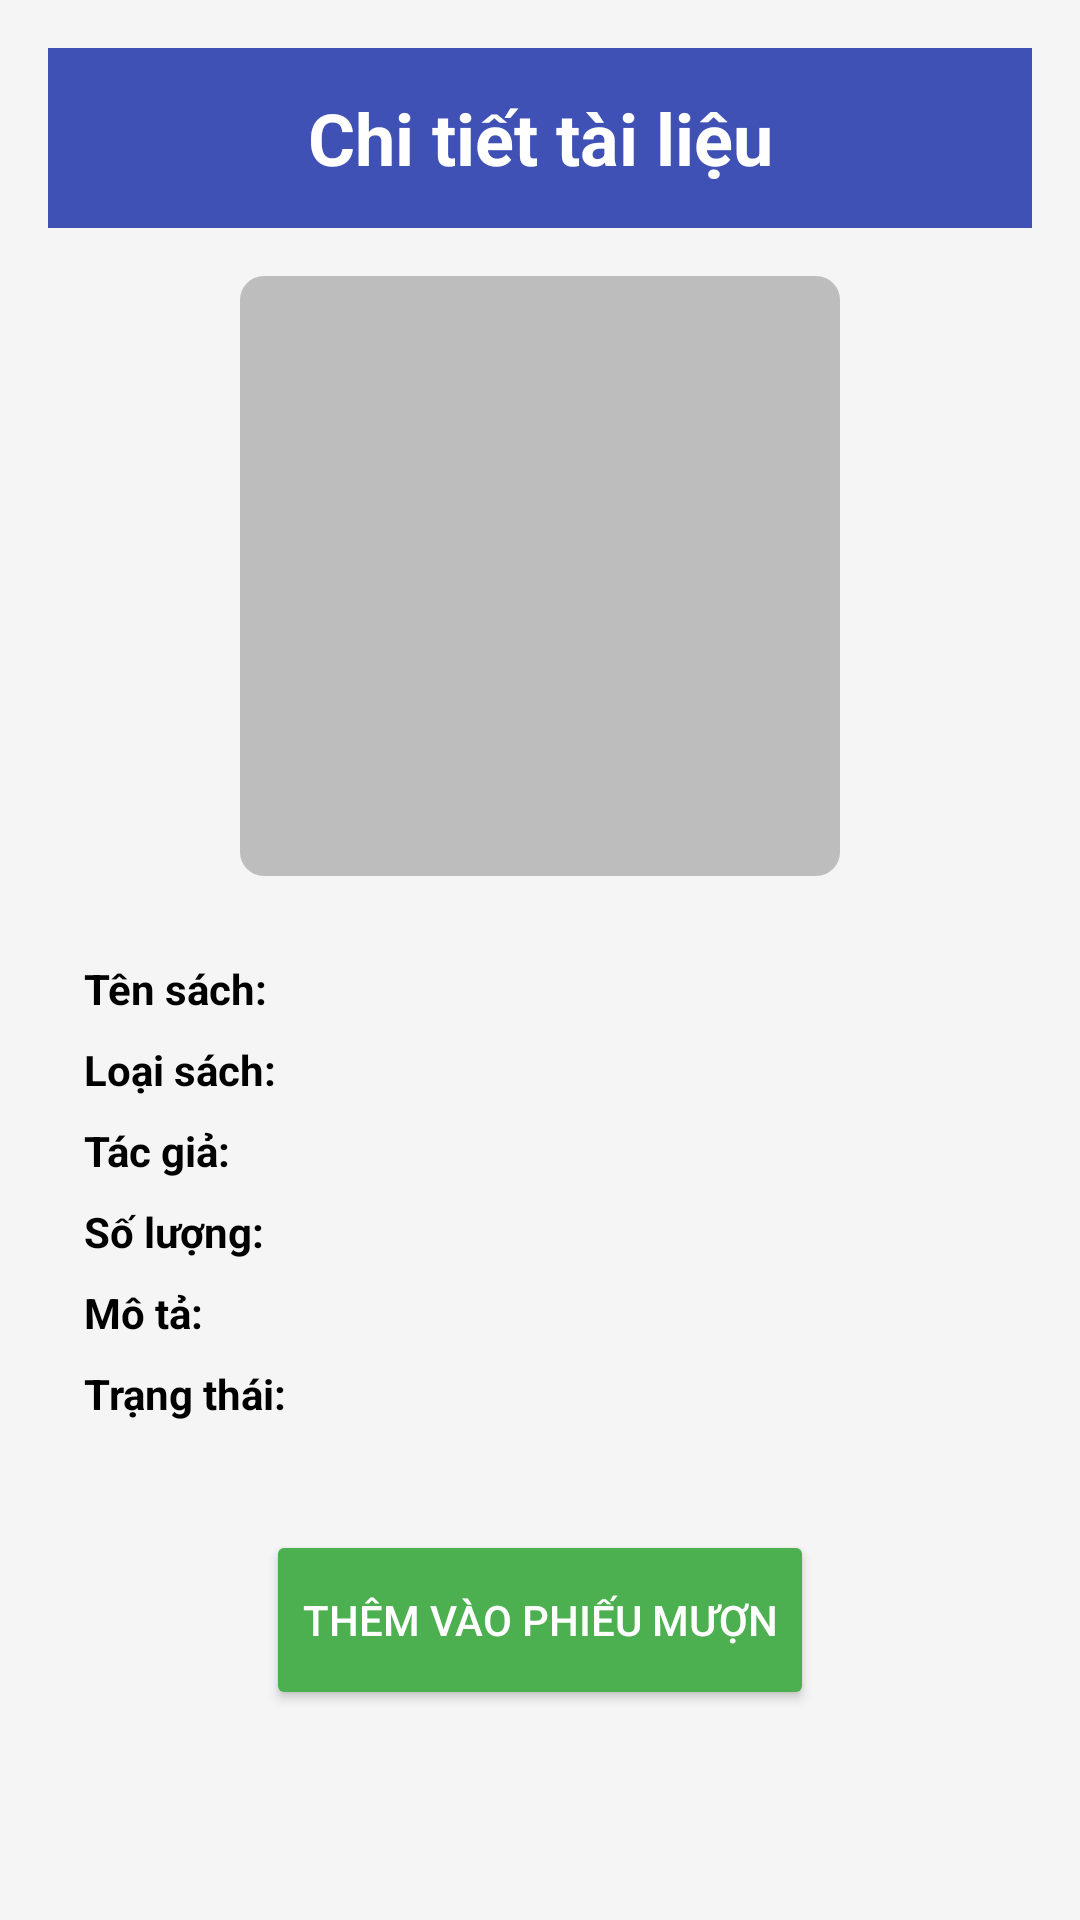

Android layout source for this screen:
<!-- AndroidManifest.xml: application theme Theme.Nhom14DiDong -->
<!-- res/layout/activity_chi_tiet_tai_lieu.xml -->
<?xml version="1.0" encoding="utf-8"?>
<ScrollView xmlns:android="http://schemas.android.com/apk/res/android"
    android:layout_width="match_parent"
    android:layout_height="match_parent"
    android:background="#f5f5f5"
    android:padding="16dp">

    <LinearLayout
        android:layout_width="match_parent"
        android:layout_height="wrap_content"
        android:orientation="vertical"
        android:gravity="center_horizontal">

        
        <TextView
            android:layout_width="match_parent"
            android:layout_height="60dp"
            android:text="Chi tiết tài liệu"
            android:background="#3F51B5"
            android:textColor="#FFFFFF"
            android:textSize="24sp"
            android:textStyle="bold"
            android:gravity="center"
            android:padding="8dp" />

        
        <ImageView
            android:id="@+id/imgAnhSach"
            android:layout_width="200dp"
            android:layout_height="200dp"
            android:src="@drawable/button_default"
            android:layout_marginTop="16dp"
            android:layout_marginBottom="16dp"
            android:scaleType="centerCrop"
            android:background="@drawable/border_rounded"/>

        
        <LinearLayout
            android:layout_width="match_parent"
            android:layout_height="wrap_content"
            android:orientation="vertical"
            android:padding="8dp"
            android:background="@drawable/border_rounded"
            android:layout_marginBottom="16dp">

            <LinearLayout
                android:layout_width="match_parent"
                android:layout_height="wrap_content"
                android:orientation="horizontal"
                android:padding="4dp">
                <TextView
                    android:layout_width="wrap_content"
                    android:layout_height="wrap_content"
                    android:text="Tên sách: "
                    android:textStyle="bold"
                    android:textColor="#000" />
                <TextView
                    android:id="@+id/txtTenSach"
                    android:layout_width="wrap_content"
                    android:layout_height="wrap_content"
                    android:textColor="#333" />
            </LinearLayout>

            <LinearLayout
                android:layout_width="match_parent"
                android:layout_height="wrap_content"
                android:orientation="horizontal"
                android:padding="4dp">
                <TextView
                    android:layout_width="wrap_content"
                    android:layout_height="wrap_content"
                    android:text="Loại sách: "
                    android:textStyle="bold"
                    android:textColor="#000" />
                <TextView
                    android:id="@+id/txtLoaiSach"
                    android:layout_width="wrap_content"
                    android:layout_height="wrap_content"
                    android:textColor="#333" />
            </LinearLayout>

            <LinearLayout
                android:layout_width="match_parent"
                android:layout_height="wrap_content"
                android:orientation="horizontal"
                android:padding="4dp">
                <TextView
                    android:layout_width="wrap_content"
                    android:layout_height="wrap_content"
                    android:text="Tác giả: "
                    android:textStyle="bold"
                    android:textColor="#000" />
                <TextView
                    android:id="@+id/txtTacGia"
                    android:layout_width="wrap_content"
                    android:layout_height="wrap_content"
                    android:textColor="#333" />
            </LinearLayout>

            <LinearLayout
                android:layout_width="match_parent"
                android:layout_height="wrap_content"
                android:orientation="horizontal"
                android:padding="4dp">
                <TextView
                    android:layout_width="wrap_content"
                    android:layout_height="wrap_content"
                    android:text="Số lượng: "
                    android:textStyle="bold"
                    android:textColor="#000" />
                <TextView
                    android:id="@+id/txtSoLuong"
                    android:layout_width="wrap_content"
                    android:layout_height="wrap_content"
                    android:textColor="#333" />
            </LinearLayout>

            <LinearLayout
                android:layout_width="match_parent"
                android:layout_height="wrap_content"
                android:orientation="horizontal"
                android:padding="4dp">
                <TextView
                    android:layout_width="wrap_content"
                    android:layout_height="wrap_content"
                    android:text="Mô tả: "
                    android:textStyle="bold"
                    android:textColor="#000" />
                <TextView
                    android:id="@+id/txtMoTa"
                    android:layout_width="wrap_content"
                    android:layout_height="wrap_content"
                    android:textColor="#333" />
            </LinearLayout>

            <LinearLayout
                android:layout_width="match_parent"
                android:layout_height="wrap_content"
                android:orientation="horizontal"
                android:padding="4dp">
                <TextView
                    android:layout_width="wrap_content"
                    android:layout_height="wrap_content"
                    android:text="Trạng thái: "
                    android:textStyle="bold"
                    android:textColor="#000" />
                <TextView
                    android:id="@+id/txtTrangThai"
                    android:layout_width="wrap_content"
                    android:layout_height="wrap_content"
                    android:textColor="#333" />
            </LinearLayout>
        </LinearLayout>

        
        <LinearLayout
            android:layout_width="match_parent"
            android:layout_height="wrap_content"
            android:orientation="horizontal"
            android:gravity="center"
            android:padding="8dp">

            <Button
                android:id="@+id/btnThemVaoPM"
                android:layout_width="wrap_content"
                android:layout_height="60dp"
                android:text="Thêm vào phiếu mượn"
                android:backgroundTint="#4CAF50"
                android:textColor="#FFFFFF" />
        </LinearLayout>
    </LinearLayout>
</ScrollView>
<!-- resources referenced by this layout -->
<resources>
  <!-- drawable button_default (drawable) -->
  <shape xmlns:android="http://schemas.android.com/apk/res/android">
      <solid android:color="@color/gray" /> 
      <corners android:radius="8dp" /> 
  </shape>
  <style name="Theme.Nhom14DiDong" parent="Base.Theme.Nhom14DiDong" />
  <color name="gray">#BDBDBD</color>
  <style name="Base.Theme.Nhom14DiDong" parent="Theme.Material3.DayNight.NoActionBar">
          
          
      </style>
</resources>
